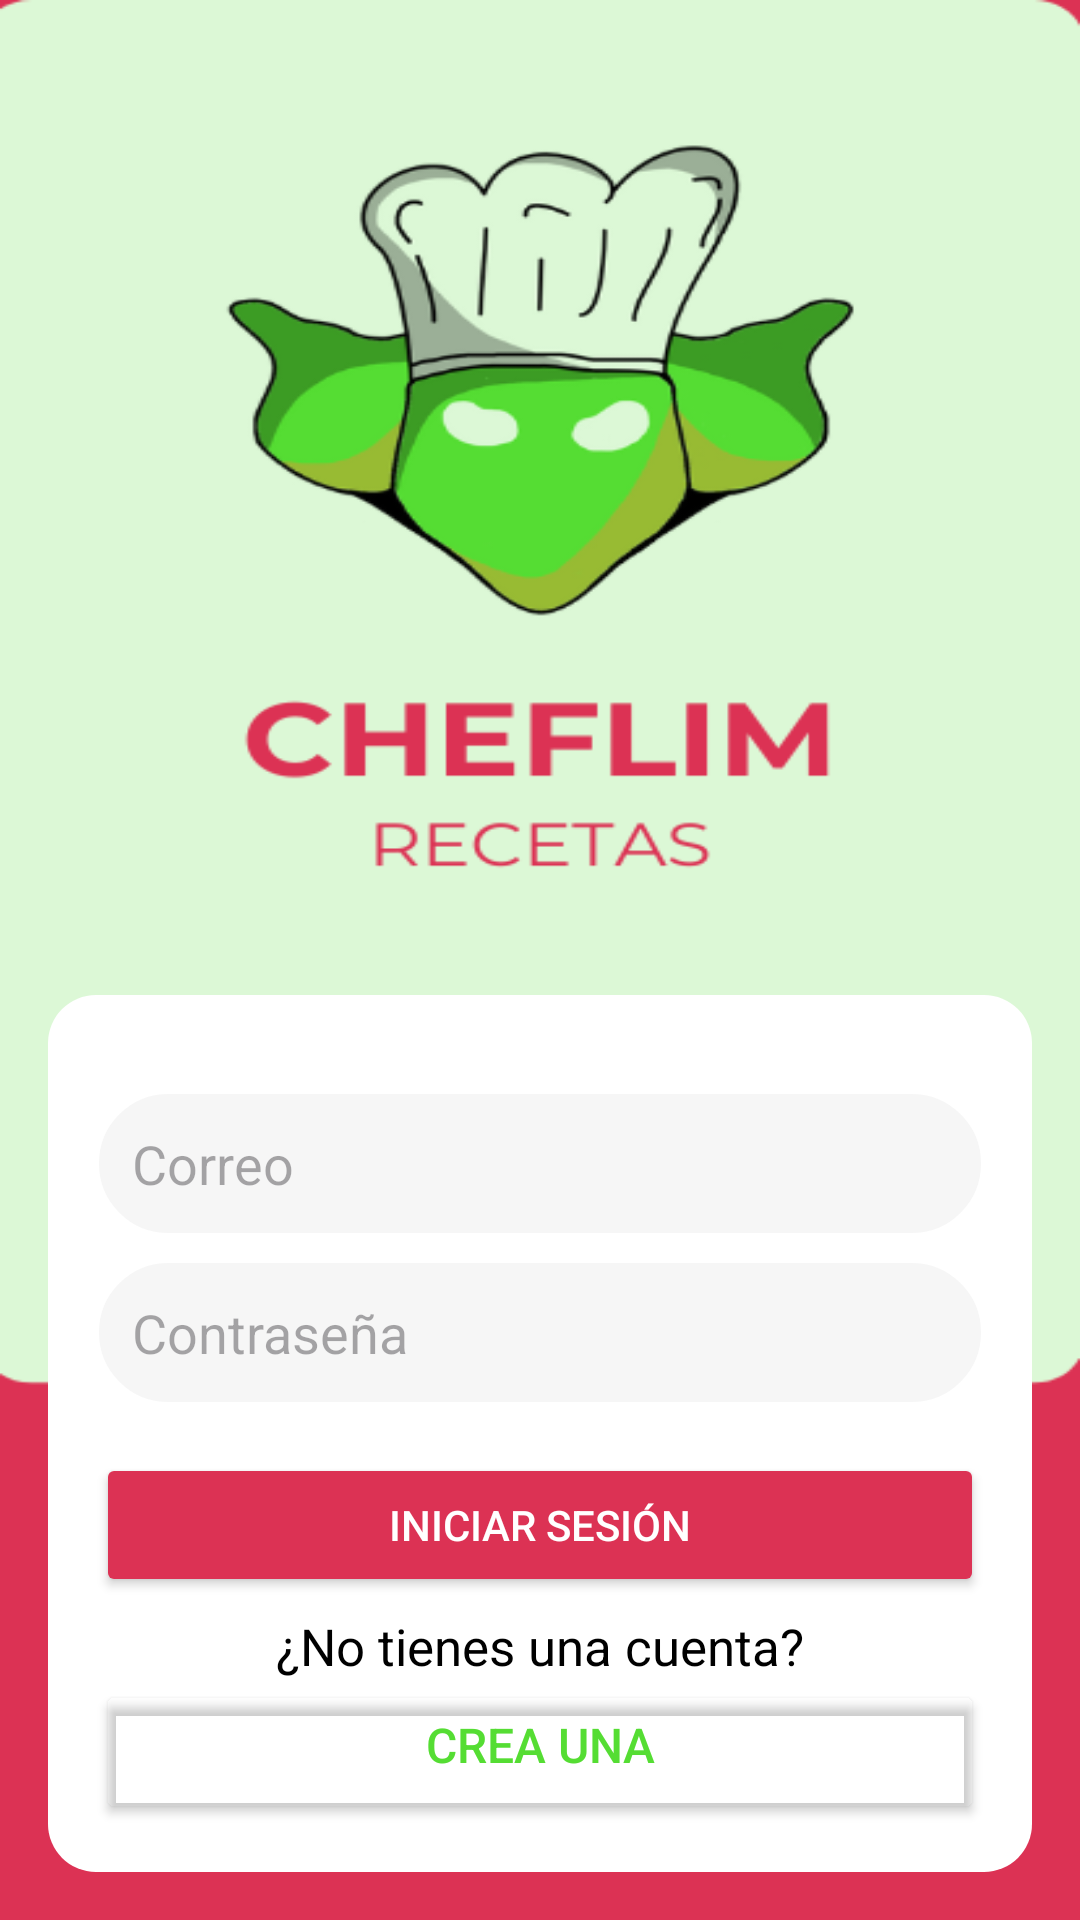

The Android layout XML behind this screen, and the referenced resources:
<!-- AndroidManifest.xml: application theme Theme.Cheflim -->
<!-- res/layout/login.xml -->
<?xml version="1.0" encoding="utf-8"?>
<LinearLayout xmlns:android="http://schemas.android.com/apk/res/android"
    xmlns:app="http://schemas.android.com/apk/res-auto"
    xmlns:tools="http://schemas.android.com/tools"
    android:layout_width="match_parent"
    android:layout_height="match_parent"
    android:background="@drawable/fondo_login"
    android:orientation="vertical"
    android:padding="16dp"
    tools:context=".Login">

    <LinearLayout
        android:layout_width="match_parent"
        android:layout_height="0dp"
        android:layout_weight="3">

    </LinearLayout>
    <LinearLayout
        android:layout_width="match_parent"
        android:layout_height="wrap_content"
        android:layout_gravity="center_horizontal"

        android:background="@drawable/colord"
        android:orientation="vertical"

        android:padding="16dp">

        <EditText
            android:id="@+id/emailEditText"
            android:layout_width="match_parent"
            android:layout_height="wrap_content"
            android:layout_marginTop="16dp"
            android:background="@drawable/edittextredondo"
            android:hint="@string/email_inicio"
            android:inputType="textEmailAddress"
            android:textColor="@color/black"
            android:padding="12dp" />

        <EditText
            android:id="@+id/passwordEditText"
            android:layout_width="match_parent"
            android:layout_height="wrap_content"
            android:layout_marginTop="8dp"
            android:background="@drawable/edittextredondo"
            android:hint="@string/contrase_inicio"
            android:inputType="textPassword"
            android:textColor="@color/black"
            android:padding="12dp" />

        <Button
            android:id="@+id/loginButton"
            android:layout_width="match_parent"
            android:layout_height="wrap_content"
            android:layout_marginTop="16dp"
            android:backgroundTint="@color/red"
            android:gravity="center"
            android:text="@string/iniciar_sesi_n"
            android:onClick="Ingresar"
            android:textColor="@color/white"
            />

        <TextView
            android:layout_width="match_parent"
            android:layout_height="wrap_content"
            android:gravity="center"
            android:paddingTop="5dp"
            android:textSize="17sp"
            android:text="@string/no_tienes_una_cuenta"
            android:textColor="@color/black" />

        <Button
            android:id="@+id/gotosign"
            android:layout_width="match_parent"
            android:layout_height="wrap_content"
            android:gravity="center"
            android:paddingTop="5dp"
            android:text="@string/crea_una_cuenta"
            android:textSize="16sp"
            android:textColor="@color/green"
            android:backgroundTint="@color/none"
            android:onClick="Crearcue"/>

    </LinearLayout>

</LinearLayout>
<!-- resources referenced by this layout -->
<resources>
  <color name="black">#FF000000</color>
  <color name="green">#55DD33</color>
  <color name="none">#00FFFFFF</color>
  <color name="red">#DC3254</color>
  <color name="white">#FFFFFFFF</color>
  <!-- drawable colord (drawable) -->
  <?xml version="1.0" encoding="utf-8"?>
  <shape xmlns:android="http://schemas.android.com/apk/res/android">
      <solid android:color="#FFFFFF"/>
      <corners android:radius="16dp"/>
      <size
          android:width="200dp"
          android:height="200dp"/>
  
  
  </shape>
  <!-- drawable edittextredondo (drawable) -->
  <?xml version="1.0" encoding="utf-8"?>
  <shape xmlns:android="http://schemas.android.com/apk/res/android"
      android:shape="rectangle">
      <stroke
              android:width="1sp"
              android:color="@color/white"/>
      <padding
          android:bottom="10sp"
          android:top="10sp"
          android:right="10sp"
          android:left="10sp"/>
      <solid android:color="@color/light"/>
      <corners android:radius="35dp"/>
  </shape>
  <!-- drawable fondo_login: png bitmap (drawable, 43438 bytes) -->
  <string name="contrase_inicio">Contraseña</string>
  <string name="crea_una_cuenta">Crea una</string>
  <string name="email_inicio">Correo</string>
  <string name="iniciar_sesi_n">Iniciar sesión</string>
  <string name="no_tienes_una_cuenta">¿No tienes una cuenta?</string>
  <style name="Theme.Cheflim" parent="Base.Theme.Cheflim" />
  <color name="light">#f6f6f6</color>
  <style name="Base.Theme.Cheflim" parent="Theme.Material3.DayNight.NoActionBar">
          
          <item name="colorPrimary">@color/green</item>
          <item name="colorSecondary">@color/red</item>
          <item name="alertDialogTheme">@style/CustomAlertDialogTheme</item>
      </style>
  <style name="CustomAlertDialogTheme" parent="ThemeOverlay.AppCompat.Dialog.Alert">
          
          <item name="android:windowBackground">@color/orange</item>
          
          <item name="android:textColor">@color/black</item>
          <item name="android:buttonBarNegativeButtonStyle">@style/CustomAlertDialogButton2</item>
          <item name="android:buttonBarPositiveButtonStyle">@style/CustomAlertDialogButton</item>
  
      </style>
  <color name="orange">#DC9832</color>
  <style name="CustomAlertDialogButton2" parent="Widget.AppCompat.Button.ButtonBar.AlertDialog">
          
          <item name="android:background">@color/orange</item>
          
          <item name="android:textColor">@color/white</item>
      </style>
  <style name="CustomAlertDialogButton" parent="Widget.AppCompat.Button.ButtonBar.AlertDialog">
          
          <item name="android:background">@color/red</item>
          
          <item name="android:textColor">@color/white</item>
      </style>
</resources>
